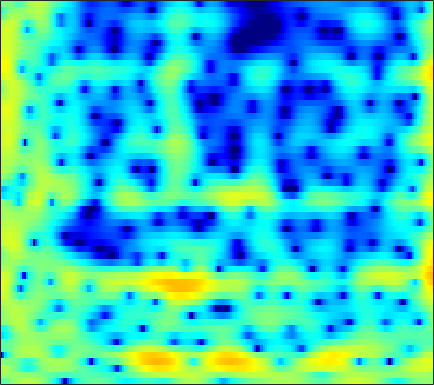

Source data for this figure (header and first rows):
-2.5569, -2.2468, -1.6309, -0.90277, -0.33758, 0.38726, 1.0272, 1.4406, 1.8986, 2.2583, 2.511, 2.6326, 2.7131, 2.6926, 2.6118, 2.4166, 2.1159, 1.8156, 1.3113, 0.68639, -0.044076, -0.72041, -1.794, -3.0889
1.791, 1.69, 1.564, 1.447, 1.362, 1.251, 1.139, 1.051, 0.9334, 0.8136, 0.6951, 0.6071, 0.4997, 0.3938, 0.3144, 0.196, 0.07395, -0.03336, -0.2018, -0.4073, -0.6543, -0.8711, -1.192, -1.548
2.874, 2.614, 2.205, 1.709, 1.276, 0.5981, -0.2177, -0.9323, -2.037, -3.284, -4.603, -5.495, -6.157, -5.999, -5.362, -4.178, -2.945, -2.099, -1.12, -0.3319, 0.2807, 0.6369, 0.9951, 1.233
0.1574, 0.02626, -0.06463, -0.1127, -0.1688, -0.3227, -0.6283, -1.022, -1.735, -2.695, -3.786, -4.573, -5.199, -4.933, -4.194, -2.881, -1.593, -0.7444, 0.1889, 0.8838, 1.364, 1.61, 1.806, 1.889
-30.95, -16.88, -8.763, -4.894, -3.005, -1.221, 0.01688, 0.6874, 1.319, 1.749, 2.051, 2.214, 2.383, 2.513, 2.596, 2.666, 2.658, 2.584, 2.366, 1.965, 1.338, 0.7015, -0.4083, -1.795
-2.37, -2.33, -1.998, -1.432, -0.9369, -0.249, 0.4041, 0.8657, 1.382, 1.802, 2.129, 2.317, 2.489, 2.563, 2.561, 2.464, 2.254, 2.015, 1.575, 0.9685, 0.1667, -0.5761, -1.777, -3.223
-2.165, -2.218, -2.095, -1.791, -1.466, -0.9643, -0.4379, -0.05426, 0.4249, 0.8394, 1.161, 1.342, 1.504, 1.573, 1.577, 1.514, 1.377, 1.231, 0.9898, 0.7023, 0.3802, 0.1112, -0.2512, -0.6011
-8.293, -8.522, -7.29, -5.367, -3.981, -2.389, -1.11, -0.3589, 0.4186, 0.9635, 1.301, 1.431, 1.47, 1.371, 1.226, 0.9795, 0.7162, 0.5324, 0.3399, 0.2345, 0.2206, 0.2641, 0.367, 0.4972
-6.75, -6.915, -5.48, -3.387, -1.943, -0.3489, 0.8651, 1.533, 2.144, 2.439, 2.438, 2.244, 1.729, 0.9145, 0.1029, -1.226, -2.734, -3.804, -4.7, -4.517, -3.486, -2.517, -1.285, -0.2375
0.03431, 0.2781, 0.7199, 1.266, 1.692, 2.225, 2.658, 2.881, 3.016, 2.925, 2.586, 2.146, 1.282, 0.04811, -1.18, -3.33, -6.23, -8.949, -12.09, -10.8, -7.626, -5.681, -3.768, -2.412
-0.1732, 0.5192, 1.294, 1.906, 2.284, 2.662, 2.895, 2.975, 2.965, 2.805, 2.501, 2.164, 1.573, 0.8357, 0.1981, -0.7291, -1.657, -2.291, -2.967, -3.424, -3.678, -3.803, -3.928, -4.075
0.2936, 1.032, 1.757, 2.266, 2.511, 2.726, 2.819, 2.819, 2.738, 2.583, 2.361, 2.152, 1.817, 1.428, 1.1, 0.6073, 0.054, -0.397, -1.053, -1.814, -2.707, -3.503, -4.831, -6.591
2.524, 2.685, 2.766, 2.69, 2.537, 2.236, 1.868, 1.585, 1.241, 0.9828, 0.8108, 0.7604, 0.7501, 0.7413, 0.7144, 0.6235, 0.4298, 0.2054, -0.2134, -0.7751, -1.506, -2.197, -3.327, -4.708
4.521, 4.184, 3.554, 2.694, 1.871, 0.5261, -1.07, -2.333, -3.835, -4.563, -4.207, -3.492, -2.39, -1.415, -0.8327, -0.2561, 0.08446, 0.1991, 0.1924, 0.01602, -0.2805, -0.5524, -0.9335, -1.281
5.662, 5.108, 4.128, 2.773, 1.503, -0.6947, -3.666, -6.661, -12.52, -17.61, -11.65, -8.241, -5.313, -3.324, -2.259, -1.279, -0.6836, -0.4514, -0.4567, -0.6986, -1.117, -1.447, -1.758, -1.773
5.76, 5.397, 4.656, 3.554, 2.522, 0.878, -1.014, -2.511, -4.392, -5.754, -6.291, -6.08, -5.18, -3.907, -2.942, -1.893, -1.27, -1.141, -1.436, -2.405, -4.236, -6.447, -10.97, -13.36
4.295, 4.358, 4.085, 3.447, 2.705, 1.381, -0.4063, -2.129, -5.15, -9.755, -19.71, -22.57, -11.02, -6.383, -4.279, -2.421, -1.313, -0.8905, -0.7865, -1.189, -2.033, -2.849, -3.799, -3.909
1.878, 2.155, 2.287, 2.131, 1.817, 1.141, 0.1973, -0.6699, -1.963, -3.214, -4.103, -4.292, -3.894, -3.009, -2.293, -1.456, -0.8209, -0.4885, -0.2254, -0.136, -0.1567, -0.199, -0.2247, -0.1669
-0.08215, 0.4456, 1.006, 1.371, 1.504, 1.492, 1.304, 1.073, 0.6879, 0.2814, -0.06234, -0.2635, -0.4108, -0.46, -0.4353, -0.357, -0.2653, -0.2062, -0.1446, -0.1235, -0.1311, -0.1666, -0.247, -0.3581
-1.923, -0.5529, 0.8216, 1.753, 2.222, 2.587, 2.688, 2.617, 2.371, 1.979, 1.498, 1.105, 0.5758, 0.06606, -0.2596, -0.5771, -0.7599, -0.8111, -0.8301, -0.8204, -0.8563, -0.9313, -1.125, -1.425
-0.06713, 1.217, 2.528, 3.428, 3.865, 4.166, 4.168, 3.988, 3.507, 2.76, 1.735, 0.7971, -0.6631, -2.226, -3.33, -4.325, -4.474, -4.153, -3.48, -2.883, -2.531, -2.465, -2.647, -3.136
3.145, 3.658, 4.228, 4.644, 4.815, 4.839, 4.617, 4.272, 3.546, 2.484, 0.9982, -0.4686, -3.081, -6.906, -11.43, -27.04, -15.44, -10.48, -7.169, -5.459, -4.665, -4.519, -4.814, -5.645
3.64, 3.925, 4.228, 4.398, 4.433, 4.334, 4.053, 3.708, 3.064, 2.192, 1.079, 0.08804, -1.422, -3.035, -4.152, -5.227, -5.582, -5.481, -5.169, -4.956, -5.03, -5.314, -6.041, -7.201
2.933, 3.205, 3.464, 3.6, 3.624, 3.552, 3.353, 3.125, 2.718, 2.193, 1.573, 1.057, 0.3267, -0.4072, -0.93, -1.563, -2.11, -2.478, -2.943, -3.45, -4.056, -4.61, -5.514, -6.622
2.165, 2.418, 2.644, 2.766, 2.788, 2.747, 2.631, 2.505, 2.294, 2.033, 1.732, 1.485, 1.131, 0.7413, 0.4275, -0.01418, -0.4953, -0.8835, -1.452, -2.081, -2.783, -3.363, -4.209, -5.135
1.777, 1.922, 2.003, 1.979, 1.913, 1.778, 1.634, 1.534, 1.438, 1.401, 1.4, 1.411, 1.411, 1.358, 1.265, 1.049, 0.7183, 0.3828, -0.1749, -0.8472, -1.609, -2.217, -3.035, -3.833
1.879, 1.763, 1.5, 1.106, 0.7516, 0.216, -0.3054, -0.5994, -0.7185, -0.4343, 0.1773, 0.7278, 1.431, 1.996, 2.279, 2.426, 2.299, 2.014, 1.383, 0.4638, -0.7038, -1.684, -2.97, -3.958
1.138, 0.6198, -0.01628, -0.6943, -1.387, -2.744, -4.929, -7.199, -9.762, -7.457, -3.503, -1.167, 1.146, 2.741, 3.552, 4.194, 4.354, 4.168, 3.48, 2.211, 0.2014, -1.99, -6.454, -13.95
-7.045, -8.51, -7.734, -6.26, -5.691, -5.772, -6.723, -7.797, -8.635, -7.172, -4.359, -2.337, -0.099, 1.628, 2.597, 3.509, 3.994, 4.069, 3.784, 3.067, 1.894, 0.7499, -0.9263, -2.12
-9.499, -11.07, -9.795, -7.908, -6.939, -6.284, -6.061, -6.018, -5.826, -5.346, -4.446, -3.516, -2.12, -0.7128, 0.2513, 1.336, 2.143, 2.545, 2.828, 2.842, 2.65, 2.42, 2.079, 1.793
-1.954, -2.585, -3.202, -3.671, -4.053, -4.723, -5.716, -6.684, -8.233, -9.548, -9.4, -8.022, -5.482, -3.133, -1.621, -0.009829, 1.185, 1.857, 2.476, 2.819, 2.95, 2.94, 2.822, 2.616
1.406, 1.02, 0.396, -0.347, -1.04, -2.215, -3.829, -5.463, -8.56, -12.98, -14.33, -10.62, -6.255, -3.209, -1.523, 0.1622, 1.366, 2.004, 2.563, 2.846, 2.881, 2.769, 2.469, 2.043
2.567, 2.446, 2.14, 1.679, 1.229, 0.4989, -0.3443, -1.028, -1.888, -2.454, -2.508, -2.191, -1.411, -0.4672, 0.2204, 1.022, 1.616, 1.911, 2.098, 2.032, 1.707, 1.29, 0.5077, -0.5224
2.425, 2.547, 2.586, 2.455, 2.266, 1.917, 1.499, 1.172, 0.7737, 0.4712, 0.321, 0.3106, 0.4321, 0.6517, 0.8372, 1.061, 1.2, 1.218, 1.076, 0.7005, 0.06057, -0.622, -1.863, -3.582
2.284, 2.628, 2.887, 2.935, 2.842, 2.562, 2.131, 1.75, 1.213, 0.7008, 0.3008, 0.1245, 0.05264, 0.1469, 0.2804, 0.4593, 0.5702, 0.5584, 0.3741, -0.02687, -0.678, -1.34, -2.482, -3.946
2.723, 3.276, 3.702, 3.808, 3.673, 3.213, 2.432, 1.638, 0.3342, -1.126, -2.436, -3.003, -2.935, -2.164, -1.441, -0.5834, -0.000802, 0.2271, 0.2601, 0.0006398, -0.5331, -1.088, -1.979, -2.966
3.398, 4.114, 4.7, 4.847, 4.675, 4.055, 2.94, 1.708, -0.6485, -4.262, -10.84, -25.86, -12.04, -5.84, -3.407, -1.436, -0.3419, 0.07434, 0.1907, -0.1361, -0.8377, -1.582, -2.781, -4.064
3.349, 4.053, 4.631, 4.811, 4.694, 4.202, 3.332, 2.436, 0.9449, -0.766, -2.348, -3.097, -3.192, -2.512, -1.89, -1.185, -0.7753, -0.7041, -0.9513, -1.618, -2.758, -3.98, -6.258, -9.587
3.289, 3.807, 4.222, 4.351, 4.261, 3.907, 3.31, 2.733, 1.855, 0.9234, 0.06301, -0.484, -1.012, -1.331, -1.464, -1.575, -1.72, -1.912, -2.341, -3.023, -4.038, -5.048, -6.78, -8.927
3.852, 4.201, 4.462, 4.484, 4.34, 3.942, 3.318, 2.708, 1.753, 0.6635, -0.4731, -1.291, -2.208, -2.848, -3.103, -3.217, -3.202, -3.187, -3.265, -3.525, -3.982, -4.438, -5.16, -5.925
4.675, 4.944, 5.127, 5.073, 4.867, 4.358, 3.563, 2.757, 1.377, -0.3891, -2.594, -4.52, -7.191, -8.767, -8.472, -7.02, -5.551, -4.726, -4.021, -3.729, -3.763, -3.965, -4.397, -4.915
4.823, 5.122, 5.338, 5.329, 5.16, 4.686, 3.897, 3.075, 1.603, -0.3795, -3.073, -5.753, -10.64, -14.82, -12.52, -8.577, -6.118, -4.977, -4.088, -3.726, -3.804, -4.116, -4.831, -5.843
3.559, 4.014, 4.456, 4.685, 4.698, 4.485, 3.994, 3.448, 2.477, 1.252, -0.1572, -1.248, -2.567, -3.457, -3.761, -3.775, -3.569, -3.418, -3.352, -3.517, -3.973, -4.535, -5.663, -7.383
1.137, 2.035, 3.019, 3.692, 3.986, 4.118, 3.968, 3.686, 3.127, 2.391, 1.547, 0.8771, -0.001306, -0.7985, -1.326, -1.915, -2.388, -2.686, -3.047, -3.444, -3.926, -4.386, -5.198, -6.321
-1.23, 0.5528, 2.224, 3.299, 3.79, 4.093, 4.066, 3.857, 3.384, 2.728, 1.925, 1.244, 0.2754, -0.7667, -1.552, -2.56, -3.437, -3.945, -4.352, -4.466, -4.416, -4.365, -4.344, -4.407
0.6112, 1.959, 3.249, 4.012, 4.286, 4.302, 3.987, 3.583, 2.864, 2.008, 1.041, 0.2416, -0.9792, -2.464, -3.814, -5.973, -8.438, -9.977, -10.25, -8.636, -6.793, -5.648, -4.484, -3.645
4.283, 4.726, 5.066, 5.037, 4.748, 4.016, 2.899, 1.871, 0.375, -0.9986, -2.013, -2.563, -3.324, -4.386, -5.615, -8.099, -12.02, -15.84, -15.82, -11.29, -8.2, -6.622, -5.135, -4.117
6.544, 6.582, 6.334, 5.701, 4.92, 3.381, 1.114, -1.247, -5.696, -11.93, -11.78, -8.571, -6.012, -4.961, -4.805, -5.187, -5.863, -6.344, -6.744, -6.795, -6.699, -6.635, -6.538, -6.276
6.842, 6.758, 6.366, 5.637, 4.84, 3.391, 1.456, -0.3496, -3.077, -5.457, -6.056, -5.425, -4.34, -3.623, -3.383, -3.434, -3.828, -4.293, -5.156, -6.348, -7.971, -9.617, -12.5, -15.36
5.825, 5.774, 5.504, 4.997, 4.468, 3.582, 2.532, 1.68, 0.5741, -0.3785, -1.079, -1.432, -1.756, -2.037, -2.283, -2.705, -3.325, -3.936, -4.99, -6.403, -8.283, -10.08, -13.04, -15.74
4.843, 4.869, 4.748, 4.446, 4.111, 3.543, 2.864, 2.315, 1.56, 0.826, 0.1507, -0.3096, -0.8657, -1.372, -1.748, -2.273, -2.856, -3.365, -4.149, -5.063, -6.096, -6.897, -7.91, -8.667
4.36, 4.454, 4.421, 4.217, 3.955, 3.473, 2.859, 2.33, 1.556, 0.7557, -0.01708, -0.5458, -1.141, -1.599, -1.865, -2.171, -2.451, -2.688, -3.071, -3.541, -4.097, -4.556, -5.193, -5.831
4.364, 4.503, 4.528, 4.368, 4.12, 3.607, 2.88, 2.187, 1.08, -0.1956, -1.527, -2.425, -3.242, -3.459, -3.277, -2.816, -2.372, -2.132, -1.998, -2.085, -2.376, -2.716, -3.298, -4.005
4.262, 4.473, 4.635, 4.609, 4.441, 3.979, 3.19, 2.337, 0.7741, -1.456, -4.684, -8.113, -13.27, -10.47, -7.046, -3.981, -2.12, -1.249, -0.603, -0.4332, -0.6583, -1.054, -1.847, -2.898
2.187, 2.674, 3.279, 3.703, 3.848, 3.766, 3.331, 2.757, 1.621, 0.01349, -2.073, -3.782, -5.324, -4.721, -3.338, -1.484, -0.09921, 0.5833, 1.055, 1.063, 0.6194, -0.00564, -1.256, -3.014
-4.073, -2.235, -0.2723, 1.083, 1.742, 2.226, 2.347, 2.253, 1.934, 1.496, 1.047, 0.7865, 0.6451, 0.7962, 1.062, 1.511, 1.897, 2.076, 2.087, 1.787, 1.132, 0.3809, -1.013, -2.925
-7.225, -4.553, -2.139, -0.6704, -0.003864, 0.4658, 0.6156, 0.61, 0.5752, 0.6144, 0.7937, 1.015, 1.397, 1.825, 2.136, 2.478, 2.696, 2.745, 2.623, 2.254, 1.625, 0.9732, -0.1286, -1.491
-1.063, -0.6924, -0.2845, -0.1556, -0.3099, -0.8643, -1.764, -2.53, -3.259, -3.147, -2.154, -1.138, 0.1996, 1.329, 2.003, 2.658, 3.049, 3.168, 3.107, 2.8, 2.258, 1.71, 0.8143, -0.2371
